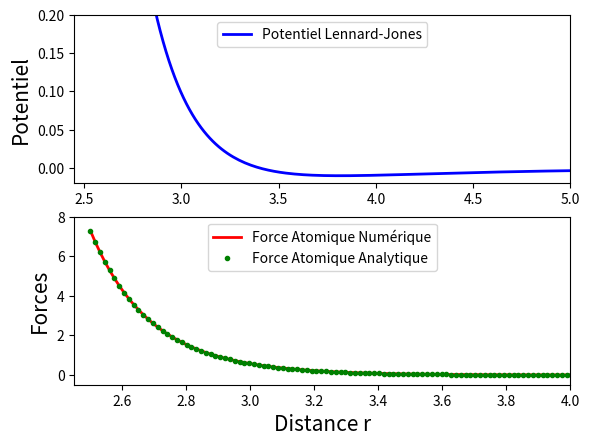

Here is the Python script that generated this plot:
# importation des librairies
import numpy as np
from scipy.differentiate import derivative
import matplotlib.pyplot as plt
from sympy import symbols, diff, lambdify

# definition de la fonction du potentiel lennard jones
def potentiel_lennard_jones(r, epsilon, sigma):
    """
    Calule le potentiel de Lennard-Jones.

    r       : distance entre deux particules
    epsilon : profondeux du puits du potentiel
    sigma   : distance pour laquelle V(r) = 0
    """
    sigr = sigma/r
    Vlj = 4.0*epsilon*((sigr**12)-(sigr**6))
    return Vlj

# Application

# Arguments 
epsilon = 0.0103
sigma = 3.40

r = np.linspace(2.5,10.0,500)
Vlj = potentiel_lennard_jones(r,epsilon,sigma) # calcul du potentiel

# Dérivée numérique par élts finis
def Force_atom_num(r, epsilon, sigma):
    extra_args = (epsilon,sigma)
    Diff_num = derivative(potentiel_lennard_jones, r, args=extra_args) # calcul de la force
    Res_num = - Diff_num.df
    return Res_num

# Dérivée analytique
def Force_atom_anl(r, epsilon, sigma):
    x,y,z = symbols('r epsilon sigma')
    f = potentiel_lennard_jones(x,y,z)
    df_x = diff(f,x)
    Diff_num = lambdify([x,y,z],df_x)
    Res_num = -Diff_num(r,epsilon,sigma)
    return Res_num

# Calcul des forces
Fnum = Force_atom_num(r,epsilon,sigma)
Fanl = Force_atom_anl(r,epsilon,sigma) 


indice_minimum = np.argmin(Vlj) # retourne l'indice qui correspond à la valeur minimale du potentiel
r_minimum = r[indice_minimum]
V_minimum = Vlj[indice_minimum] 

print("Distance d'équilibre    :", r_minimum)
print("Energie minimale        :", V_minimum)

# Calcul des erreurs
erreur_absolue = np.abs(Fnum-Fanl)
print("Erreur absolue maximale :", np.max(erreur_absolue))
print ("Erreur absolue moyenne :", np.mean(erreur_absolue))
print("Forces compatibles      :", np.allclose(Fnum,Fanl))

# Définition des axes, labels, et légendes
fig, ax = plt.subplots(2)

plt.xlabel("Distance r", fontsize=15)

ax[0].plot(r,Vlj,"b", linewidth=2.0, label="Potentiel Lennard-Jones")
ax[0].set_ylabel("Potentiel", fontsize=15)
ax[0].set_xlim(2.45,5.0)
ax[0].set_ylim(-0.02,0.2)
ax[0].legend(loc="upper center")

ax[1].plot(r,Fnum,"r", linewidth=2.0, label="Force Atomique Numérique")
ax[1].plot(r,Fanl,"g.", linewidth=0.1, label="Force Atomique Analytique")
ax[1].set_ylabel("Forces", fontsize=15)
ax[1].set_xlim(2.45,4.0)
ax[1].set_ylim(-0.5,8.0)
ax[1].legend(loc="upper center")

plt.show()
